Run: headless pygame with SDL's dummy video driver; simulated clock (each Clock.tick advances the game by its frame time, no real sleeping); random seed 0; keys injected as events and as key.get_pressed() state; mouse plan: one left click at the window centre at the start of phase 2, then a move to the lower-right quarter at the start of phase 3.
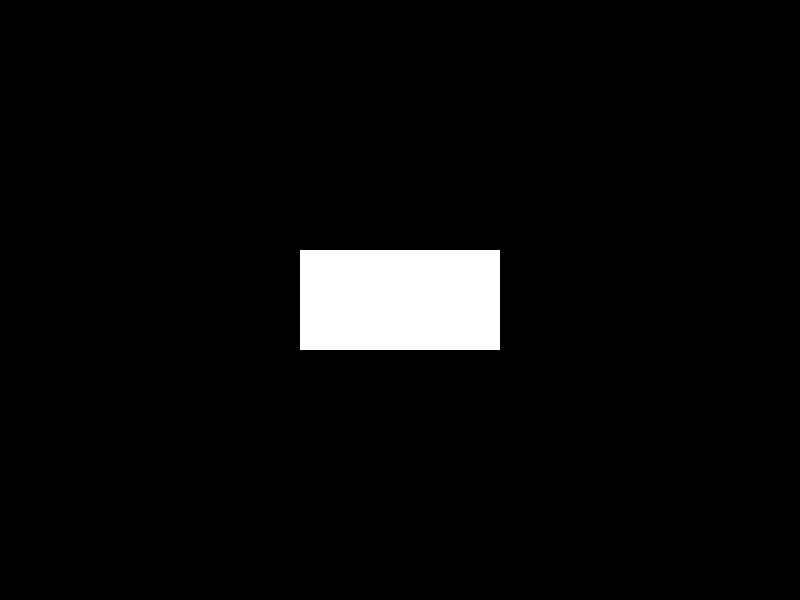
Frame 1 of 4 · flips 1–60 · no input
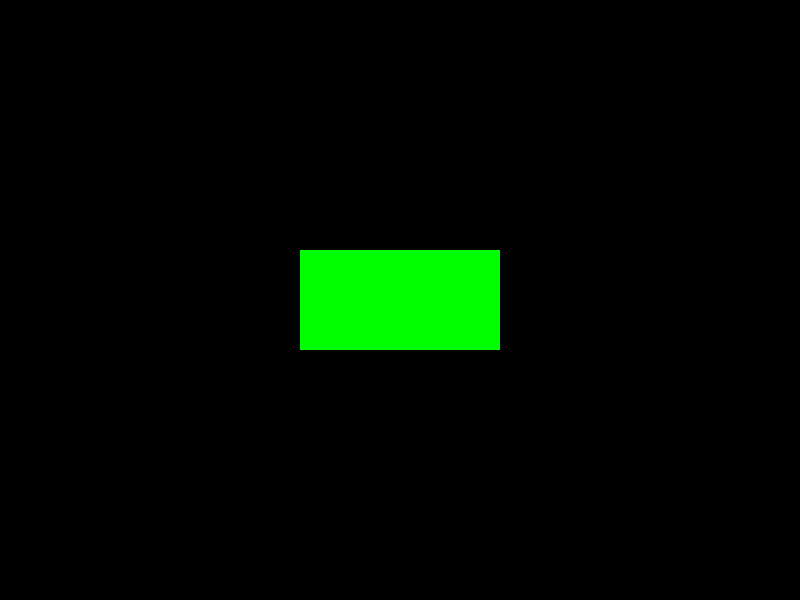
Frame 2 of 4 · flips 61–180 · clicked the window centre · tapped SPACE, RETURN · held RIGHT (→), D
Frame 3 of 4 · flips 181–300 · moved the mouse to the lower-right quarter · held DOWN (↓), S · screen same as frame 1, image omitted
Frame 4 of 4 · flips 301–420 · held LEFT (←), A, UP (↑), W · screen unchanged from frame 3, image omitted

The pygame program that drew these frames:

import pygame

# Pygame 초기화
pygame.init()

# 화면 크기 설정
screen_width = 800
screen_height = 600
screen = pygame.display.set_mode((screen_width, screen_height))
pygame.display.set_caption("버튼 예제")

# 버튼 크기와 위치 설정
button_width = 200
button_height = 100
button_x = (screen_width - button_width) // 2
button_y = (screen_height - button_height) // 2

# 버튼 상태 추적 변수
button_hovered = False

# 버튼 색상
button_color_default = (255, 255, 255)  # 기본 상태 색상 (흰색)
button_color_hover = (0, 255, 0)  # 마우스를 올렸을 때 색상 (녹색)

# 게임 루프
running = True
while running:
    for event in pygame.event.get():
        if event.type == pygame.QUIT:
            running = False
        elif event.type == pygame.MOUSEMOTION:
            # 마우스 움직임 이벤트 처리
            mouse_x, mouse_y = pygame.mouse.get_pos()
            if button_x <= mouse_x <= button_x + button_width and button_y <= mouse_y <= button_y + button_height:
                button_hovered = True
            else:
                button_hovered = False

    # 화면 배경 색상 설정
    screen.fill((0, 0, 0))  # 검은색 (0, 0, 0)

    # 버튼 색상 설정
    if button_hovered:
        button_color = button_color_hover
    else:
        button_color = button_color_default

    # 버튼 그리기
    pygame.draw.rect(screen, button_color, pygame.Rect(button_x, button_y, button_width, button_height))

    # 화면 업데이트
    pygame.display.flip()

# Pygame 종료
pygame.quit()
